Run: headless pygame with SDL's dummy video driver; simulated clock (each Clock.tick advances the game by its frame time, no real sleeping); random seed 0; keys injected as events and as key.get_pressed() state; no mouse input; restart key R tapped at the start of phases 3 and 4.
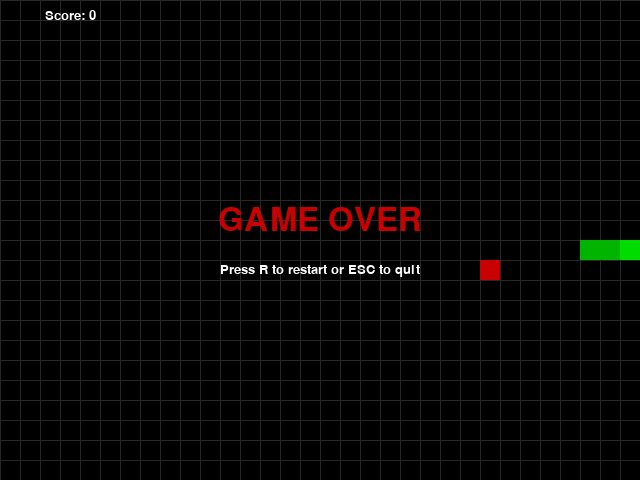
Frame 1 of 4 · flips 1–60 · no input
Frame 2 of 4 · flips 61–180 · tapped SPACE, RETURN · held RIGHT (→), D · screen unchanged from frame 1, image omitted
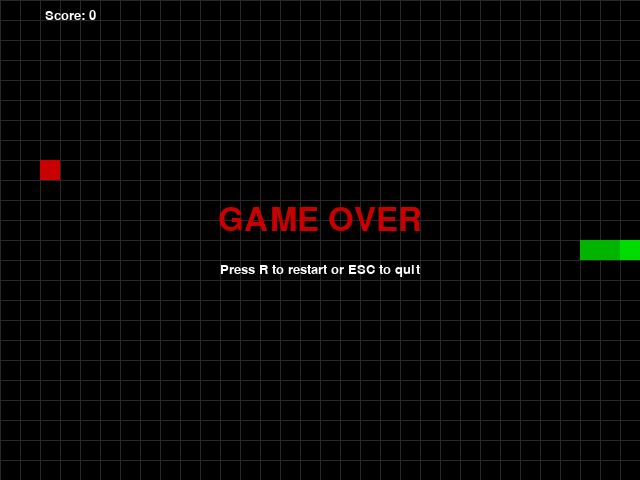
Frame 3 of 4 · flips 181–300 · tapped R · held DOWN (↓), S
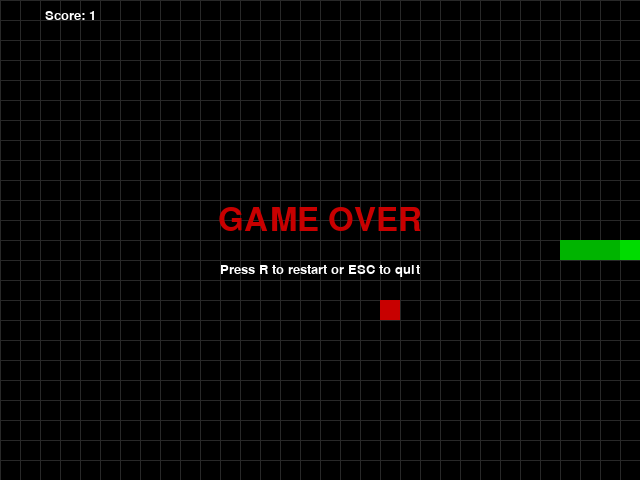
Frame 4 of 4 · flips 301–420 · tapped R · held LEFT (←), A, UP (↑), W

The pygame program that drew these frames:

# snake_game.py
# Simple Snake game using pygame
# Controls: Arrow keys or WASD
# Install: pip install pygame

import pygame # type: ignore
import random
import sys

pygame.init()
# Window size
WIDTH, HEIGHT = 640, 480
CELL = 20  # size of each grid cell
COLUMNS = WIDTH // CELL
ROWS = HEIGHT // CELL

screen = pygame.display.set_mode((WIDTH, HEIGHT))
pygame.display.set_caption("Snake Game")

clock = pygame.time.Clock()
FONT = pygame.font.SysFont("consolas", 20)

# Colors (RGB)
WHITE = (255, 255, 255)
BLACK = (0, 0, 0)
GREEN = (0, 180, 0)
RED = (200, 0, 0)
GRAY = (40, 40, 40)

def draw_grid():
    for x in range(0, WIDTH, CELL):
        pygame.draw.line(screen, GRAY, (x, 0), (x, HEIGHT))
    for y in range(0, HEIGHT, CELL):
        pygame.draw.line(screen, GRAY, (0, y), (WIDTH, y))

def rand_food_position(snake):
    while True:
        pos = (random.randint(0, COLUMNS-1), random.randint(0, ROWS-1))
        if pos not in snake:
            return pos

def draw_rect_from_grid(pos, color):
    x, y = pos
    rect = pygame.Rect(x*CELL, y*CELL, CELL, CELL)
    pygame.draw.rect(screen, color, rect)

def show_text(text, size=20, color=WHITE, center=None):
    font = pygame.font.SysFont("consolas", size)
    surf = font.render(text, True, color)
    rect = surf.get_rect()
    if center:
        rect.center = center
    else:
        rect.topleft = (10, 10)
    screen.blit(surf, rect)

def main():
    # initial snake in middle, 3 blocks long
    init_x = COLUMNS // 2
    init_y = ROWS // 2
    snake = [(init_x, init_y), (init_x-1, init_y), (init_x-2, init_y)]
    direction = (1, 0)  # moving right
    next_direction = direction

    food = rand_food_position(snake)
    score = 0
    speed = 10  # starting FPS

    game_over = False

    while True:
        # Event handling
        for event in pygame.event.get():
            if event.type == pygame.QUIT:
                pygame.quit()
                sys.exit()
            elif event.type == pygame.KEYDOWN:
                if event.key in (pygame.K_UP, pygame.K_w):
                    next_direction = (0, -1)
                elif event.key in (pygame.K_DOWN, pygame.K_s):
                    next_direction = (0, 1)
                elif event.key in (pygame.K_LEFT, pygame.K_a):
                    next_direction = (-1, 0)
                elif event.key in (pygame.K_RIGHT, pygame.K_d):
                    next_direction = (1, 0)
                elif event.key == pygame.K_r and game_over:
                    # restart
                    return main()
                elif event.key == pygame.K_ESCAPE:
                    pygame.quit()
                    sys.exit()

        # prevent reversing directly
        if (next_direction[0] * -1, next_direction[1] * -1) != direction:
            direction = next_direction

        if not game_over:
            # move snake
            head = snake[0]
            new_head = (head[0] + direction[0], head[1] + direction[1])

            # check wall collisions
            if not (0 <= new_head[0] < COLUMNS and 0 <= new_head[1] < ROWS):
                game_over = True

            # check self collision
            if new_head in snake:
                game_over = True

            if not game_over:
                snake.insert(0, new_head)  # add new head

                # check food
                if new_head == food:
                    score += 1
                    # increase speed a little every 3 points
                    if score % 3 == 0:
                        speed = min(speed + 1, 25)
                    food = rand_food_position(snake)
                else:
                    snake.pop()  # remove tail

        # draw
        screen.fill(BLACK)
        draw_grid()

        # draw food
        draw_rect_from_grid(food, RED)

        # draw snake (head brighter)
        if snake:
            draw_rect_from_grid(snake[0], (0, 220, 0))
            for segment in snake[1:]:
                draw_rect_from_grid(segment, GREEN)

        # HUD
        show_text(f"Score: {score}", size=20, color=WHITE, center=(70, 15))

        if game_over:
            show_text("GAME OVER", size=48, color=RED, center=(WIDTH//2, HEIGHT//2 - 20))
            show_text("Press R to restart or ESC to quit", size=20, color=WHITE, center=(WIDTH//2, HEIGHT//2 + 30))

        pygame.display.flip()
        clock.tick(speed)

if __name__ == "__main__":
    main()
